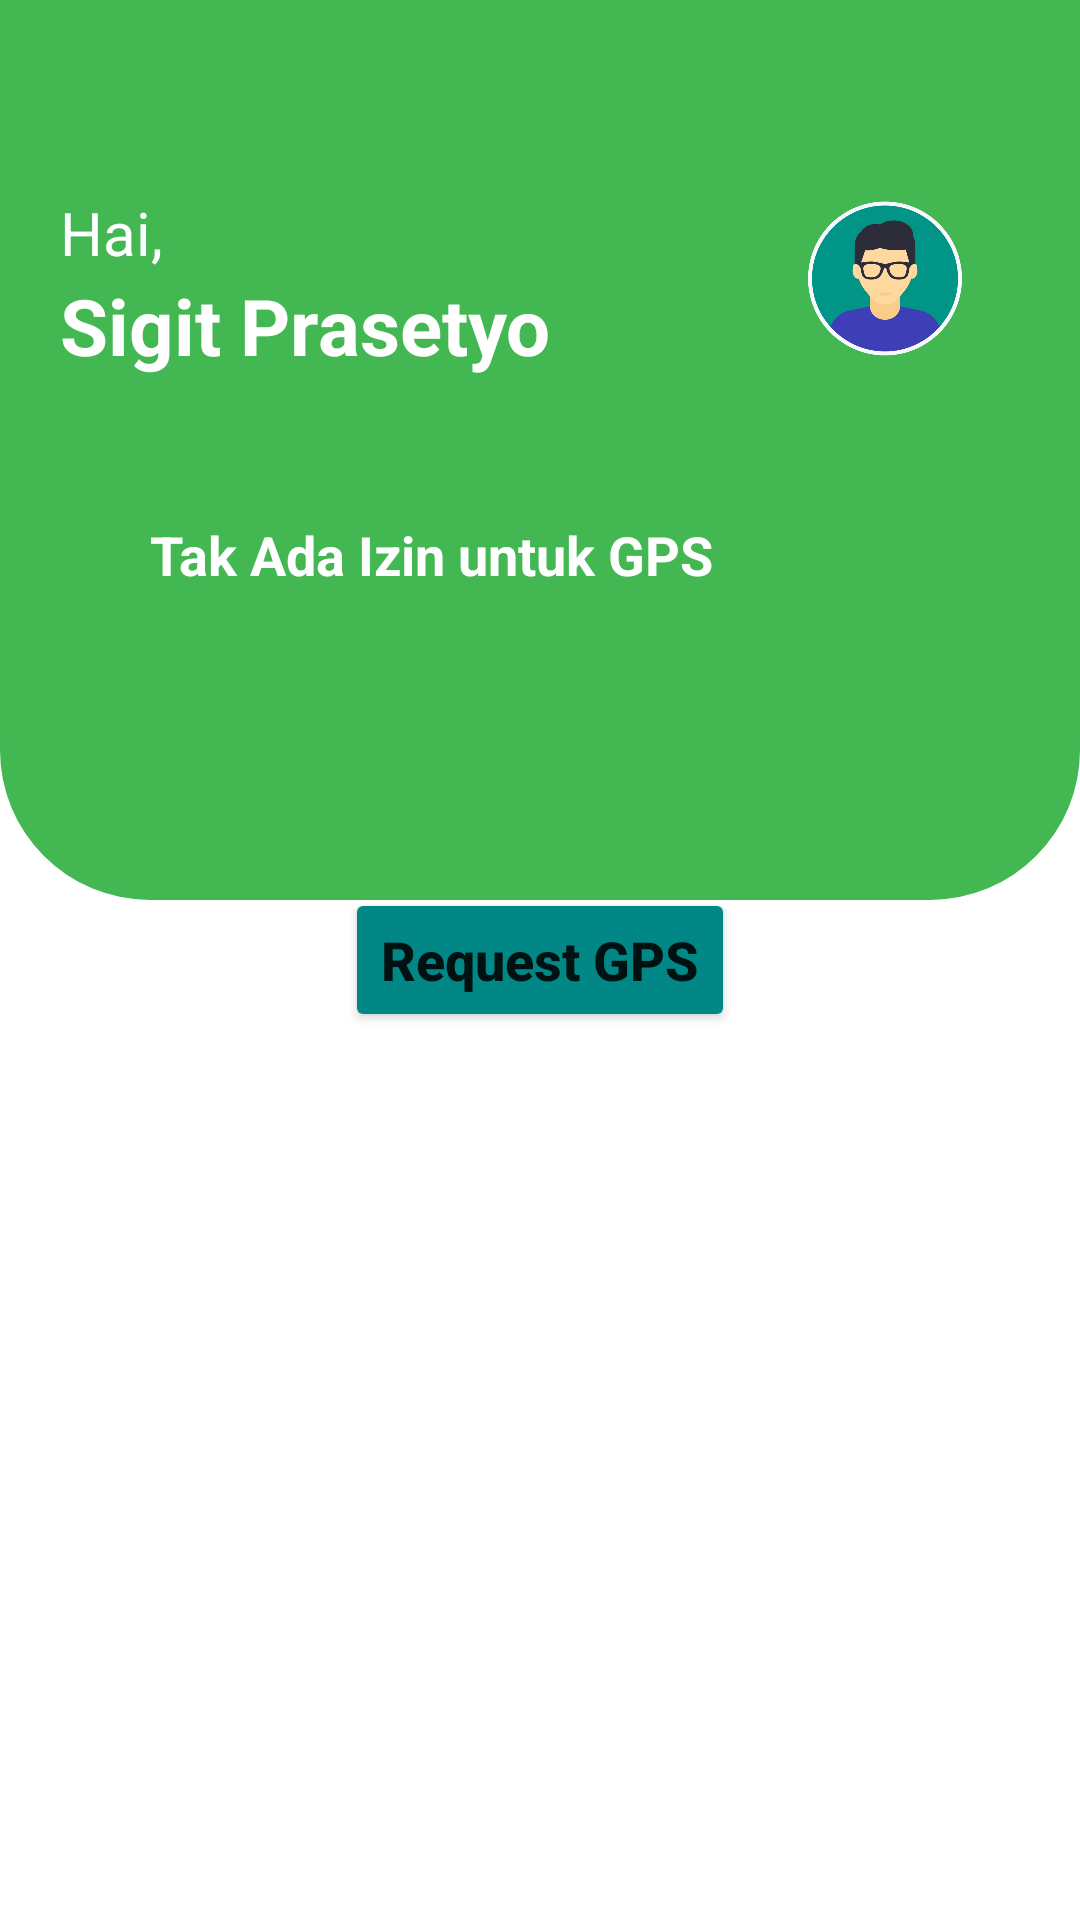

Android layout source for this screen:
<!-- AndroidManifest.xml: application theme Theme.Chapter5topic2 -->
<!-- res/layout/activity_dangerous.xml -->
<?xml version="1.0" encoding="utf-8"?>
<androidx.coordinatorlayout.widget.CoordinatorLayout
    xmlns:android="http://schemas.android.com/apk/res/android"
    android:layout_width="match_parent"
    android:layout_height="match_parent"
    xmlns:tools="http://schemas.android.com/tools"
    tools:context=".DangerousActivity" >

    <ImageView
        android:layout_width="match_parent"
        android:layout_height="300dp"
        android:src="@drawable/bg_rounded_bottom" />

    <LinearLayout
        android:layout_width="match_parent"
        android:layout_height="wrap_content"
        android:layout_marginTop="50dp"
        android:orientation="vertical">

        <RelativeLayout
            android:layout_width="match_parent"
            android:layout_height="wrap_content"
            android:layout_marginStart="20dp"
            android:layout_marginEnd="20dp">

            <ImageView
                android:id="@+id/imageProfile"
                android:layout_width="90dp"
                android:layout_height="90dp"
                android:layout_alignParentEnd="true"
                android:layout_centerInParent="true"
                android:src="@drawable/ic_profile" />

            <LinearLayout
                android:layout_width="match_parent"
                android:layout_height="wrap_content"
                android:layout_alignParentStart="true"
                android:layout_centerInParent="true"
                android:orientation="vertical">

                <TextView
                    android:id="@+id/tvGreet"
                    android:layout_width="wrap_content"
                    android:layout_height="wrap_content"
                    android:text="Hai,"
                    android:textColor="@color/white"
                    android:textSize="20sp" />

                <TextView
                    android:id="@+id/tvUserProfile"
                    android:layout_width="wrap_content"
                    android:layout_height="wrap_content"
                    android:text="Sigit Prasetyo"
                    android:textColor="@color/white"
                    android:textSize="26sp"
                    android:textStyle="bold" />

            </LinearLayout>

        </RelativeLayout>

        <LinearLayout
            android:layout_width="match_parent"
            android:layout_height="50dp"
            android:layout_marginStart="20dp"
            android:layout_marginTop="20dp"
            android:layout_marginEnd="20dp"
            android:layout_marginBottom="10dp"
            android:background="@drawable/bg_rounded_trans"
            android:orientation="horizontal">

            <ImageView
                android:id="@+id/ivLocation"
                android:layout_width="wrap_content"
                android:layout_height="wrap_content"
                android:layout_gravity="center"
                android:layout_marginStart="20dp"
                android:src="@drawable/ic_location" />

            <TextView
                android:id="@+id/tvStatusLocation"
                android:layout_width="wrap_content"
                android:layout_height="wrap_content"
                android:layout_gravity="center"
                android:layout_marginStart="10dp"
                android:layout_marginEnd="10dp"
                android:ellipsize="marquee"
                android:marqueeRepeatLimit="marquee_forever"
                android:singleLine="true"
                android:text="Tak Ada Izin untuk GPS"
                android:textColor="@color/white"
                android:textSize="18sp"
                android:textStyle="bold" />

        </LinearLayout>

    </LinearLayout>

    <Button
        android:id="@+id/btnRequest"
        android:layout_width="wrap_content"
        android:layout_height="wrap_content"
        android:layout_gravity="center"
        android:text="Request GPS"
        android:textAllCaps="false"
        android:textSize="18sp"
        android:textStyle="bold"
        android:backgroundTint="@color/teal_700" />

</androidx.coordinatorlayout.widget.CoordinatorLayout>
<!-- resources referenced by this layout -->
<resources>
  <!-- drawable bg_rounded_bottom (drawable) -->
  <?xml version="1.0" encoding="utf-8"?>
  <shape xmlns:android="http://schemas.android.com/apk/res/android"
      android:shape="rectangle">
      <solid android:color="#42B752" />
      <corners
          android:bottomLeftRadius="50dp"
          android:bottomRightRadius="50dp" />
  </shape>
  <!-- drawable ic_profile: png bitmap (drawable, 94551 bytes) -->
  <style name="Theme.Chapter5topic2" parent="Theme.MaterialComponents.DayNight.DarkActionBar">
          
          <item name="colorPrimary">@color/purple_500</item>
          <item name="colorPrimaryVariant">@color/purple_700</item>
          <item name="colorOnPrimary">@color/white</item>
          
          <item name="colorSecondary">@color/teal_200</item>
          <item name="colorSecondaryVariant">@color/teal_700</item>
          <item name="colorOnSecondary">@color/black</item>
          
          <item name="android:statusBarColor" tools:targetApi="l">?attr/colorPrimaryVariant</item>
          
      </style>
  <!-- not gathered from this repository: default colours our renderer supplied (Android Studio template values) -->
  <color name="purple_500">#FF6200EE</color>
  <color name="purple_700">#FF3700B3</color>
  <color name="teal_200">#FF03DAC5</color>
  <color name="teal_700">#FF018786</color>
  <color name="black">#FF000000</color>
  <color name="white">#FFFFFFFF</color>
</resources>
